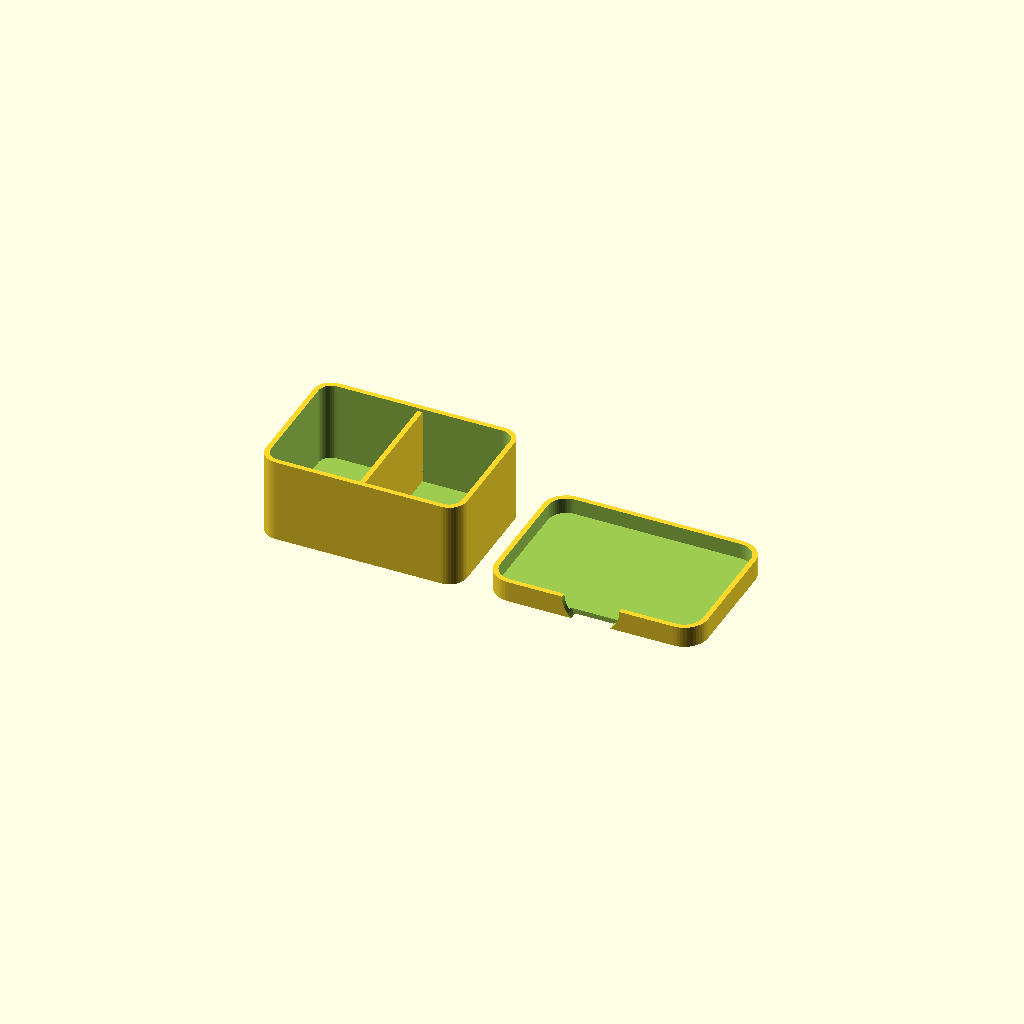
Cell 1 — every parameter at its default value.
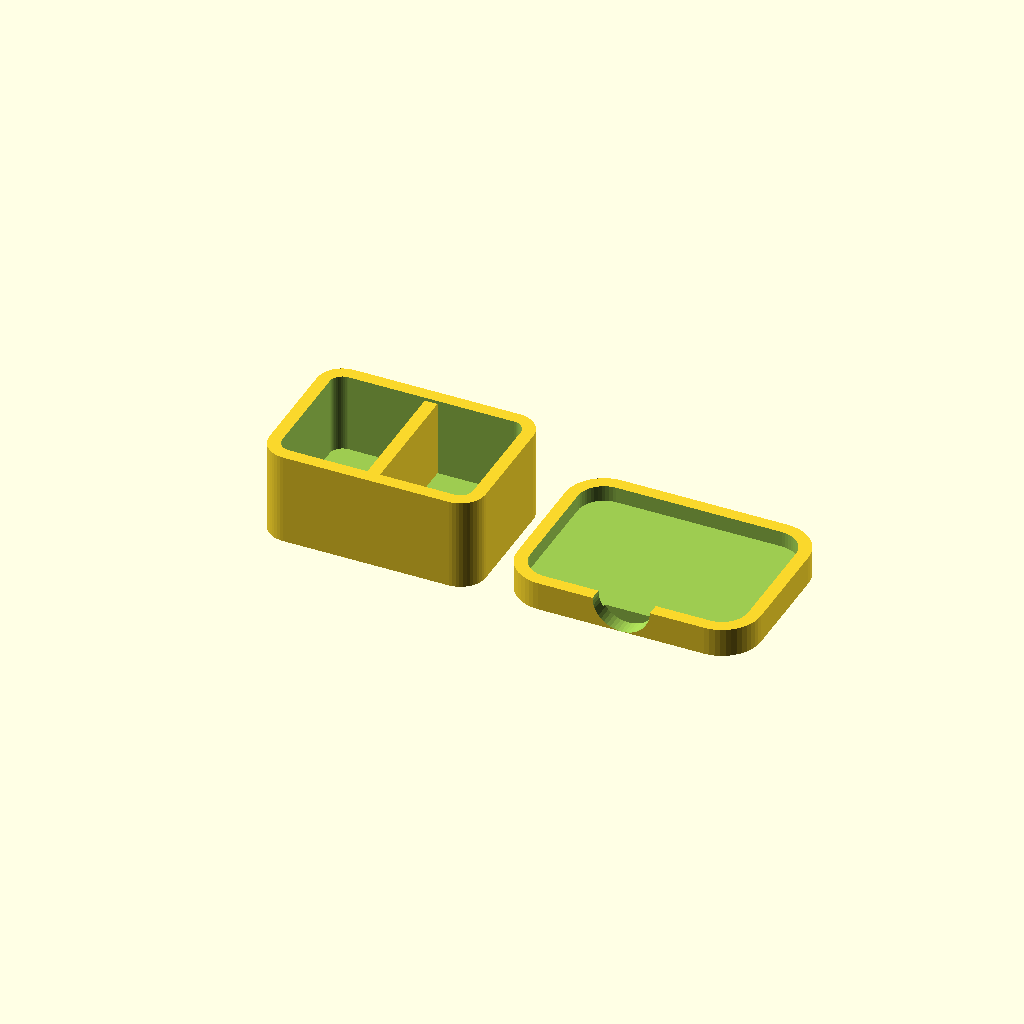
Cell 2: the same model with wall = 4.
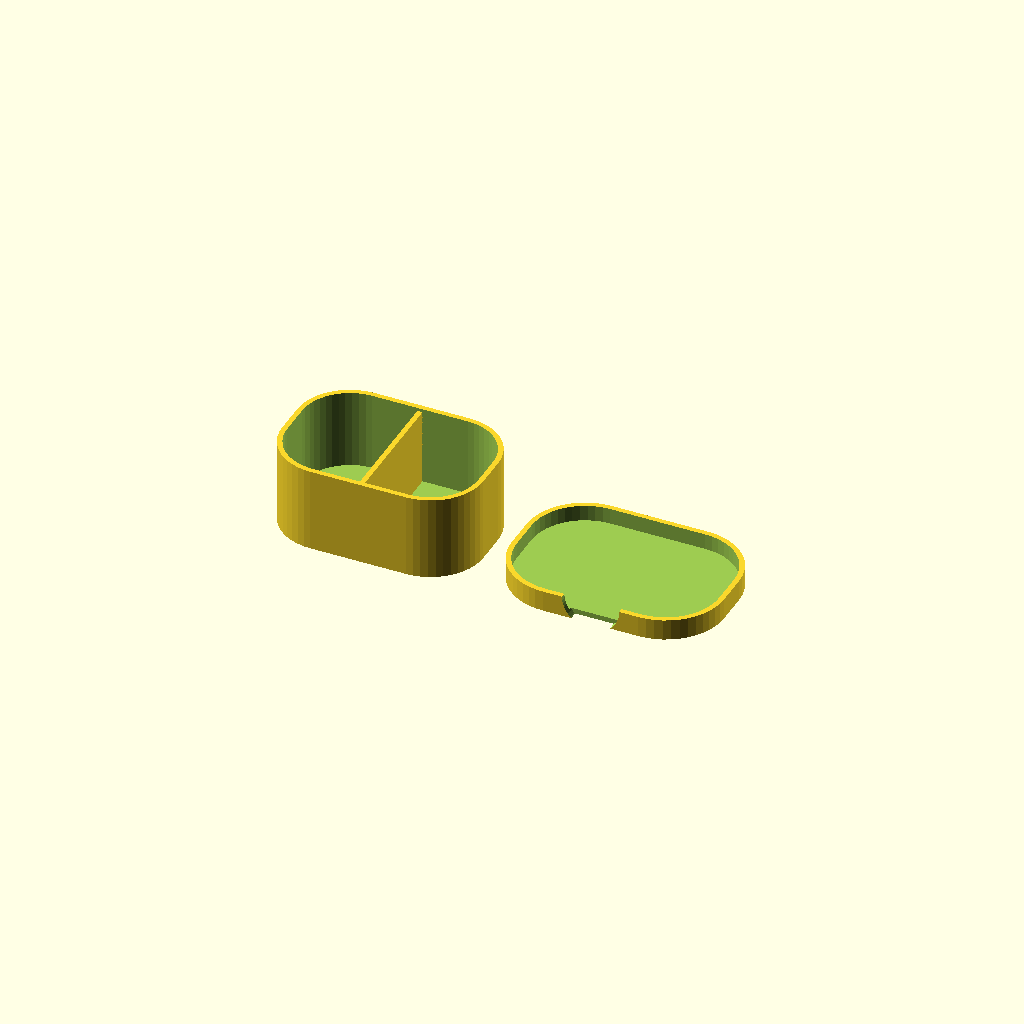
Cell 3: corner_radius = 15 (everything else at default).
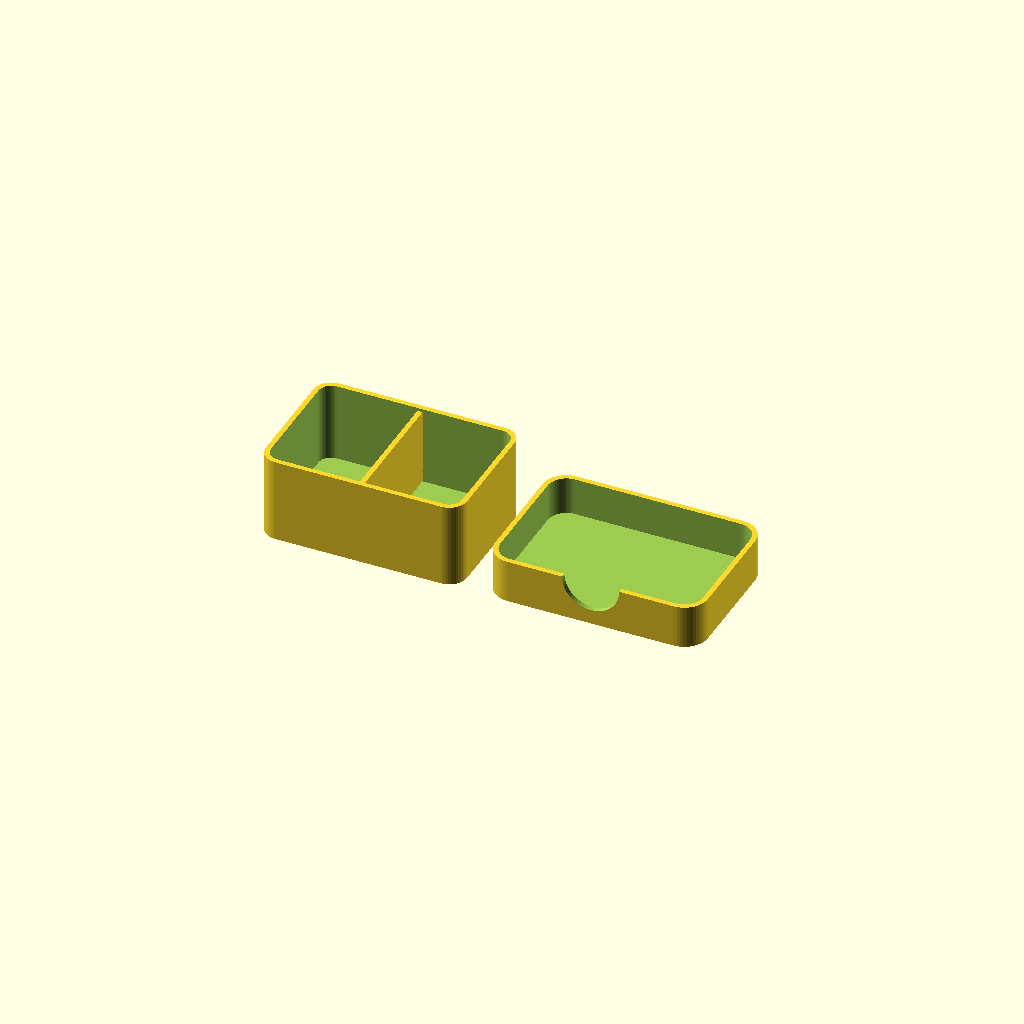
Cell 4 — lid_rim set to 12, the other parameters unchanged.
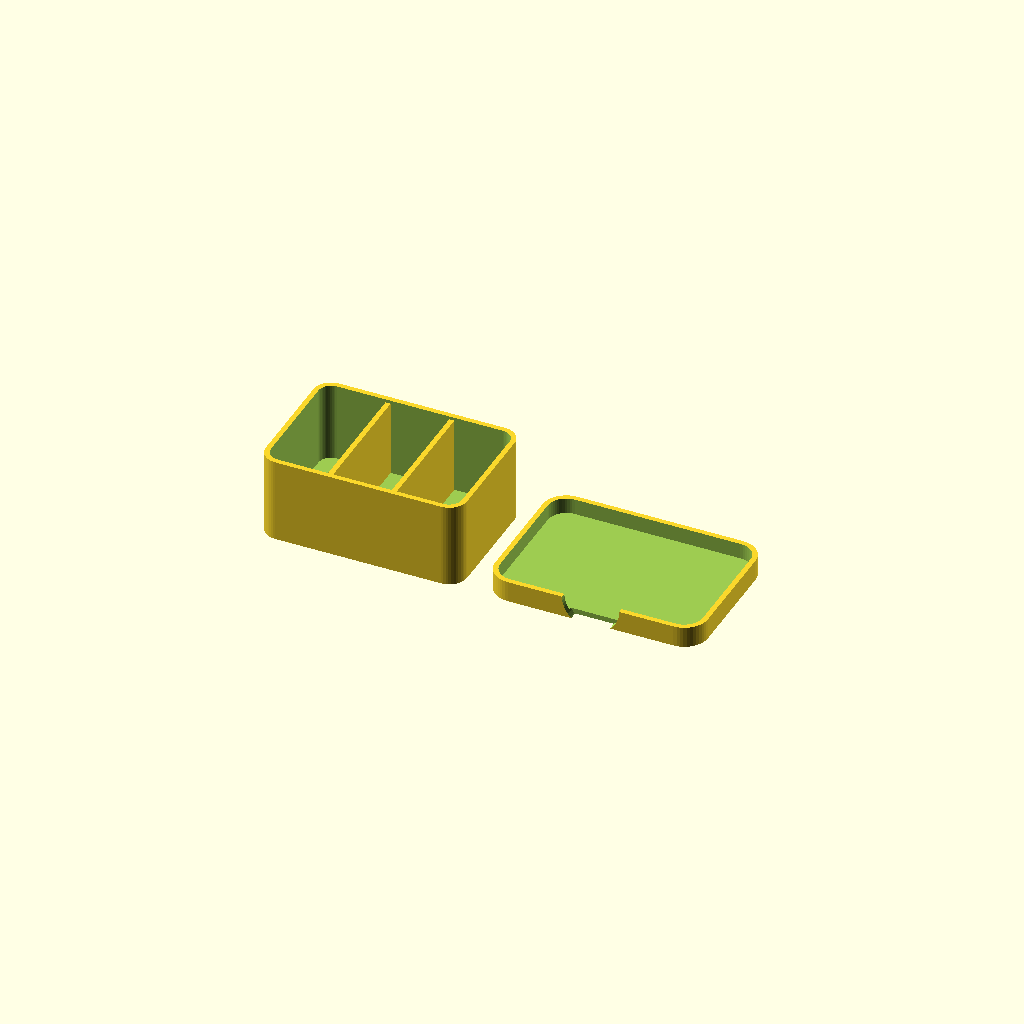
Cell 5: compartments = 3 (everything else at default).
All cells are drawn from one camera (rotation 55°, 0°, 25°, orthographic, colour scheme Cornfield), so only the parameter changes between them.
OpenSCAD source file src/examples/rounded_box.scad:
// Rounded storage box with an optional friction-fit lid.

/* [Box] */
// Inside width, depth and height, mm
inner_size = [60, 40, 25]; // [10:200]
// Wall and floor thickness, mm
wall = 1.6; // [0.8:0.4:4]
// Corner radius, mm
corner_radius = 4; // [0:0.5:15]
// Dividers along the width
compartments = 2; // [1, 2, 3, 4]

/* [Lid] */
// What to generate
part = "both"; // [both:Box and lid, box:Box only, lid:Lid only]
// Depth of the lid rim, mm
lid_rim = 5; // [2:0.5:12]
// Gap between lid rim and box, mm
lid_clearance = 0.2; // [0:0.05:0.6]
// Cut a finger notch in the lid rim
finger_notch = true;

/* [Quality] */
$fn = 48; // [16:8:128]

/* [Hidden] */
outer = [inner_size[0] + 2 * wall, inner_size[1] + 2 * wall, inner_size[2] + wall];
r_outer = min(corner_radius + wall, min(outer[0], outer[1]) / 2 - 0.01);

module rounded_block(size, r) {
  rr = max(r, 0.01);
  hull()
    for (x = [rr, size[0] - rr], y = [rr, size[1] - rr])
      translate([x, y, 0]) cylinder(r = rr, h = size[2]);
}

module box() {
  difference() {
    rounded_block(outer, r_outer);
    translate([wall, wall, wall]) rounded_block([inner_size[0], inner_size[1], inner_size[2] + 1], r_outer - wall);
  }
  if (compartments > 1)
    for (i = [1:compartments - 1])
      translate([wall + i * inner_size[0] / compartments - wall / 2, wall / 2, 0])
        cube([wall, outer[1] - wall, outer[2] - 1]);
}

module lid() {
  gap = wall + lid_clearance;
  size = [outer[0] + 2 * gap, outer[1] + 2 * gap, wall + lid_rim];
  difference() {
    rounded_block(size, r_outer + gap);
    translate([wall, wall, wall])
      rounded_block([outer[0] + 2 * lid_clearance, outer[1] + 2 * lid_clearance, lid_rim + 1], r_outer + lid_clearance);
    if (finger_notch)
      translate([size[0] / 2, -1, wall + lid_rim]) rotate([-90, 0, 0]) cylinder(d = min(18, size[0] / 2), h = wall + 2);
  }
}

if (part != "lid") box();
if (part != "box") translate([part == "both" ? outer[0] + 8 : 0, 0, 0]) lid();
Parameter table extracted from the source (name, type, default, range or options):
inner_size: vector, default [60, 40, 25], range 10 to 200
wall: number, default 1.6, range 0.8 to 4, step 0.4
corner_radius: number, default 4, range 0 to 15, step 0.5
compartments: number, default 2, options 1, 2, 3, 4
part: string, default "both", options "both", "box", "lid"
lid_rim: number, default 5, range 2 to 12, step 0.5
lid_clearance: number, default 0.2, range 0 to 0.6, step 0.05
finger_notch: bool, default true
